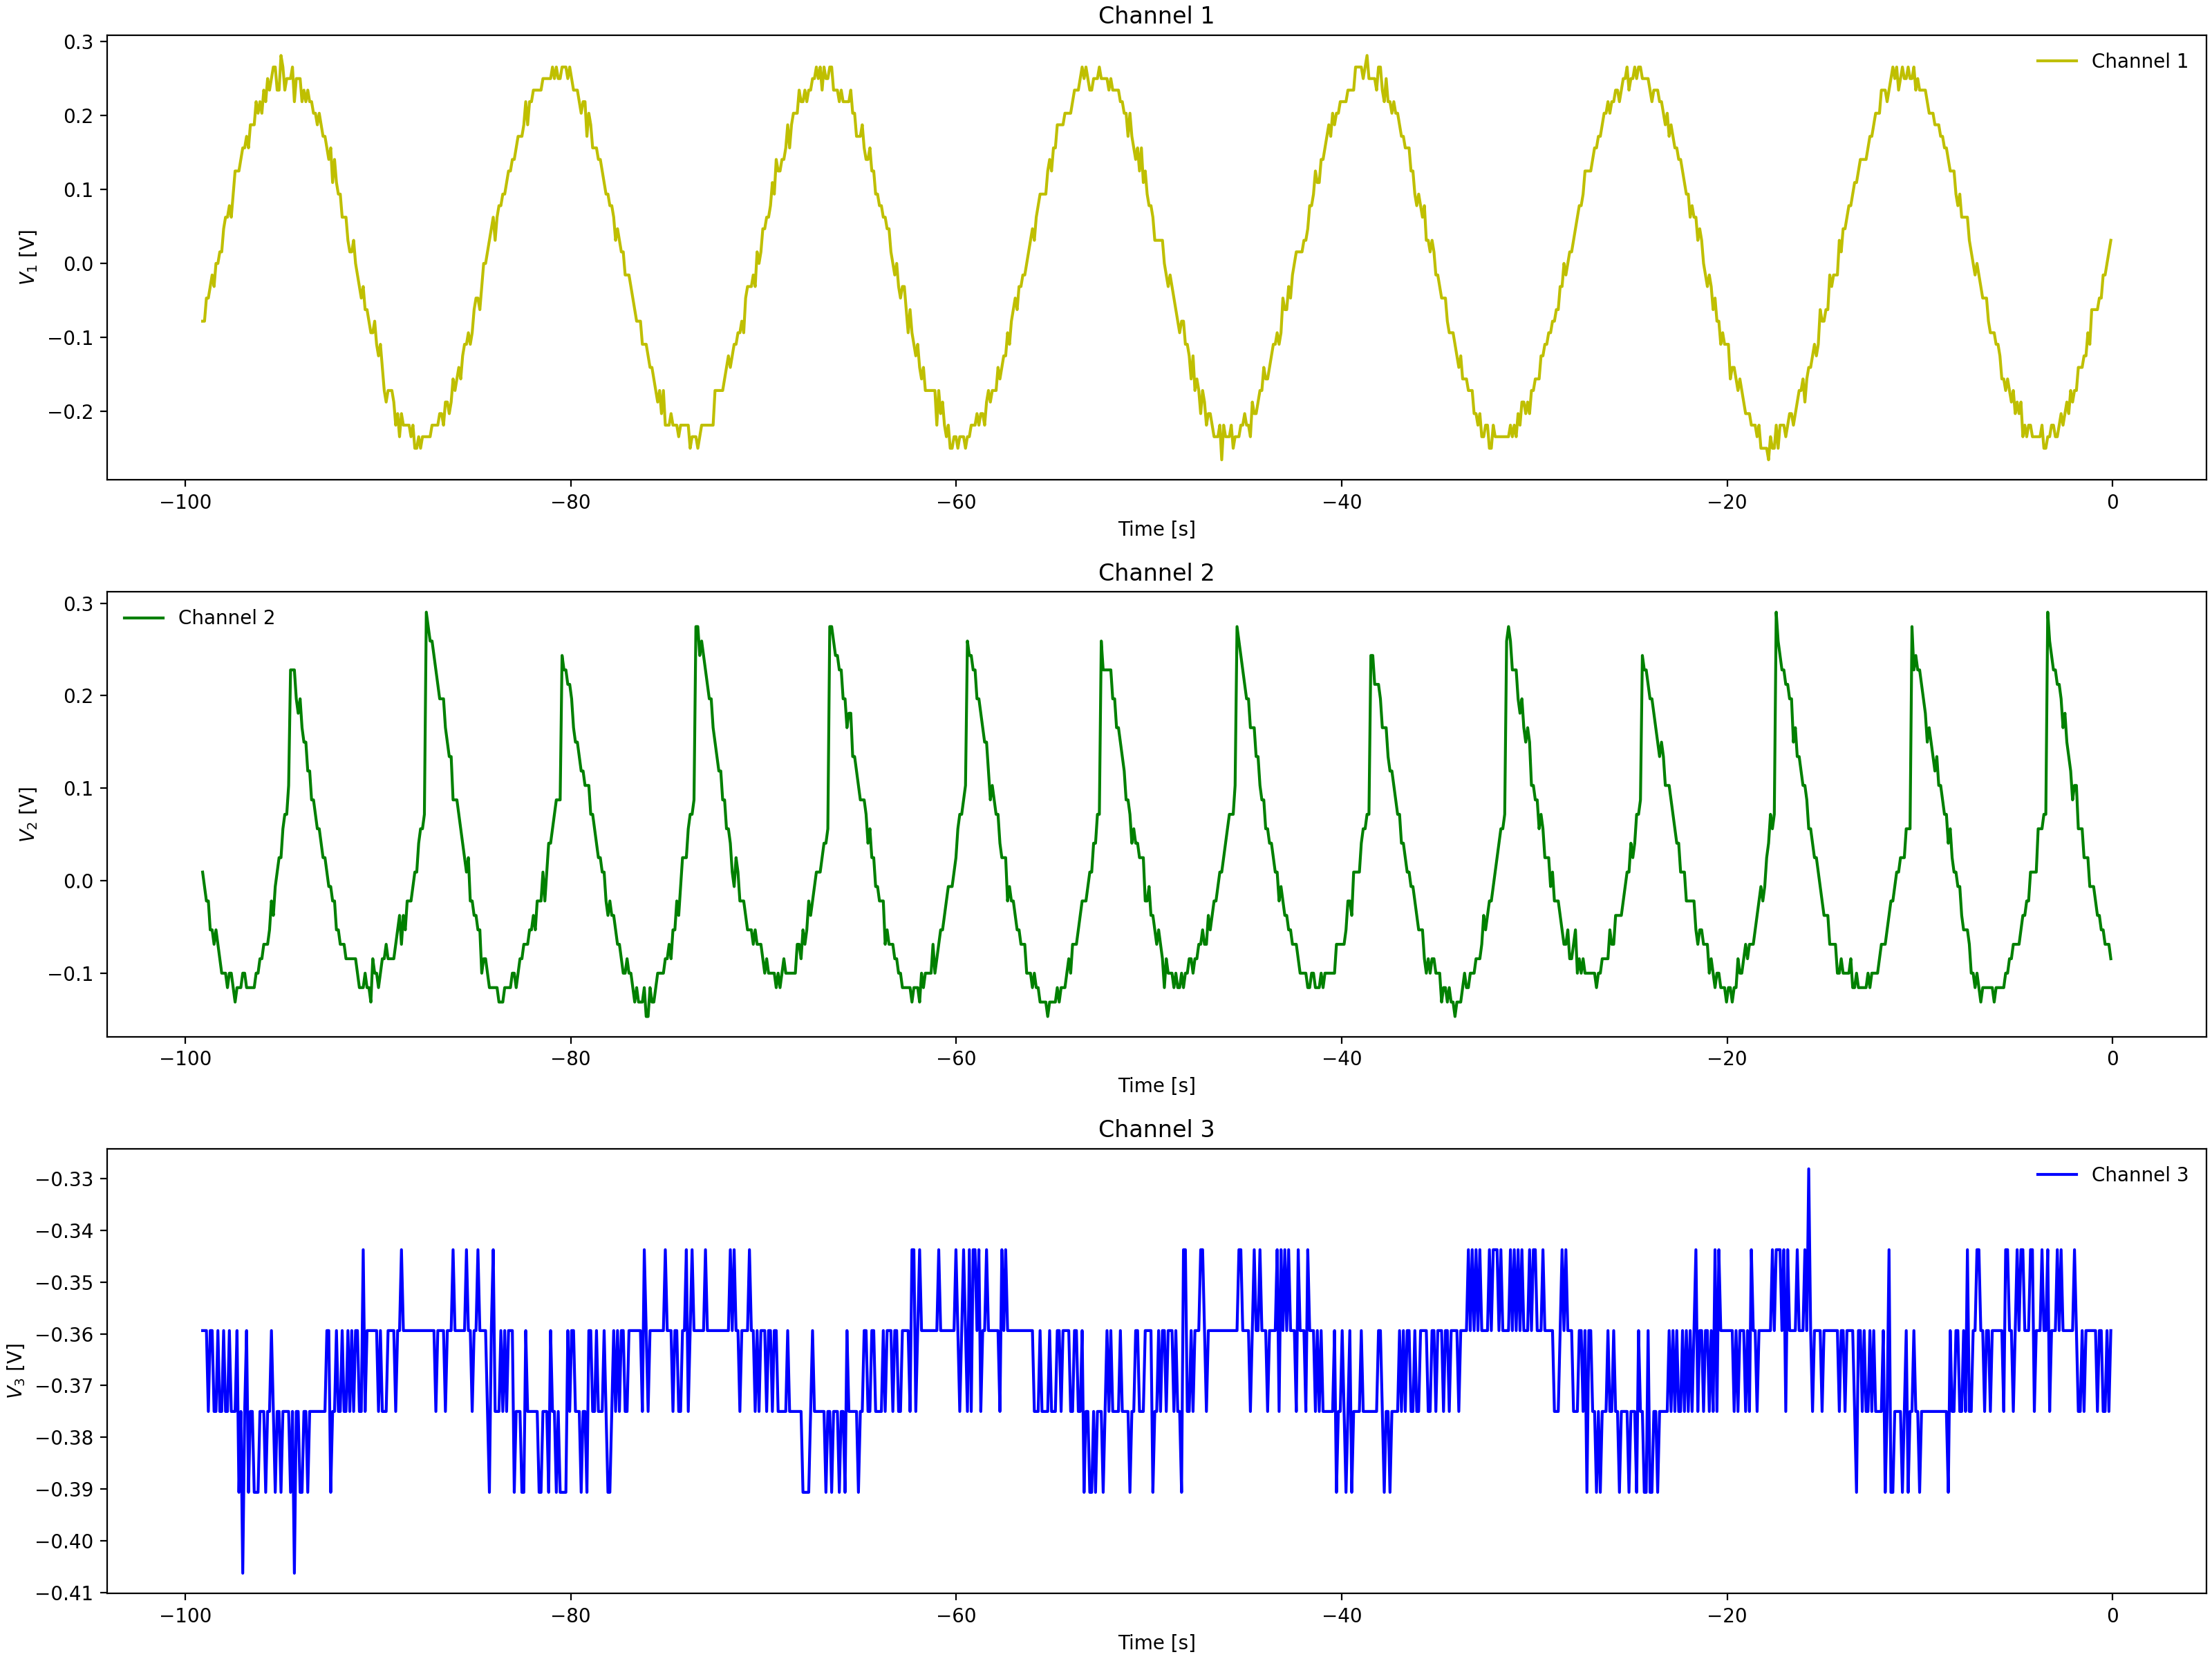

Source data for this figure (header and first rows):
Channel 1 Time, Channel 1 Voltage, Channel 2 Time, Channel 2 Voltage, Channel 3 Time, Channel 3 Voltage
-0.0992, 0.01537, -0.0992, -0.069, -0.0992, -0.375
-0.1984, 0.031, -0.1984, -0.069, -0.1984, -0.375
-0.2976, 0.01537, -0.2976, -0.069, -0.2976, -0.375
-0.3968, -0.01588, -0.3968, -0.069, -0.3968, -0.375
-0.496, -0.01588, -0.496, -0.069, -0.496, -0.3594
-0.5952, -0.0315, -0.5952, -0.069, -0.5952, -0.3594
-0.6944, -0.06275, -0.6944, -0.03775, -0.6944, -0.3594
-0.7936, -0.04713, -0.7936, -0.05337, -0.7936, -0.3594
-0.8928, -0.04713, -0.8928, -0.02212, -0.8928, -0.3594
-0.992, -0.07838, -0.992, -0.02212, -0.992, -0.3594
-1.091, -0.094, -1.091, -0.02212, -1.091, -0.375
-1.19, -0.1096, -1.19, -0.02212, -1.19, -0.375
-1.29, -0.1096, -1.29, 0.009125, -1.29, -0.3594
-1.389, -0.1096, -1.389, 0.02475, -1.389, -0.3594
-1.488, -0.1253, -1.488, 0.04038, -1.488, -0.3594
-1.587, -0.1565, -1.587, 0.02475, -1.587, -0.3594
-1.686, -0.1565, -1.686, 0.056, -1.686, -0.375
-1.786, -0.1565, -1.786, 0.07162, -1.786, -0.3438
-1.885, -0.1721, -1.885, 0.1029, -1.885, -0.375
-1.984, -0.1721, -1.984, 0.1029, -1.984, -0.3594
-2.083, -0.1721, -2.083, 0.1029, -2.083, -0.3594
-2.182, -0.1721, -2.182, 0.1029, -2.182, -0.3594
-2.282, -0.2034, -2.282, 0.1341, -2.282, -0.375
-2.381, -0.2034, -2.381, 0.1341, -2.381, -0.3594
-2.48, -0.1878, -2.48, 0.1654, -2.48, -0.3594
-2.579, -0.2034, -2.579, 0.1654, -2.579, -0.375
-2.678, -0.2346, -2.678, 0.1966, -2.678, -0.3594
-2.778, -0.2346, -2.778, 0.1966, -2.778, -0.3438
-2.877, -0.219, -2.877, 0.2122, -2.877, -0.3594
-2.976, -0.2346, -2.976, 0.2122, -2.976, -0.3594
-3.075, -0.2346, -3.075, 0.2435, -3.075, -0.3594
-3.174, -0.219, -3.174, 0.2591, -3.174, -0.3438
-3.274, -0.219, -3.274, 0.2435, -3.274, -0.3438
-3.373, -0.2502, -3.373, 0.2591, -3.373, -0.3594
-3.472, -0.2346, -3.472, 0.2747, -3.472, -0.3594
-3.571, -0.2346, -3.571, 0.08725, -3.571, -0.3438
-3.67, -0.219, -3.67, 0.056, -3.67, -0.3438
-3.77, -0.219, -3.77, 0.04038, -3.77, -0.3594
-3.869, -0.2502, -3.869, 0.056, -3.869, -0.3594
-3.968, -0.2502, -3.968, 0.056, -3.968, -0.3594
-4.067, -0.2346, -4.067, 0.02475, -4.067, -0.3594
-4.166, -0.219, -4.166, 0.02475, -4.166, -0.3594
-4.266, -0.2346, -4.266, 0.009125, -4.266, -0.3594
-4.365, -0.2346, -4.365, -0.0065, -4.365, -0.3594
-4.464, -0.219, -4.464, -0.02212, -4.464, -0.3438
-4.563, -0.219, -4.563, -0.05337, -4.563, -0.3594
-4.662, -0.2346, -4.662, -0.02212, -4.662, -0.3438
-4.762, -0.2346, -4.762, -0.069, -4.762, -0.3594
-4.861, -0.1878, -4.861, -0.069, -4.861, -0.3594
-4.96, -0.219, -4.96, -0.069, -4.96, -0.3594
-5.059, -0.2034, -5.059, -0.08463, -5.059, -0.3594
-5.158, -0.2034, -5.158, -0.069, -5.158, -0.3594
-5.258, -0.1721, -5.258, -0.08463, -5.258, -0.3594
-5.357, -0.1721, -5.357, -0.069, -5.357, -0.3594
-5.456, -0.1721, -5.456, -0.1003, -5.456, -0.3594
-5.555, -0.1721, -5.555, -0.1003, -5.555, -0.3438
-5.654, -0.1409, -5.654, -0.1003, -5.654, -0.3594
-5.754, -0.1565, -5.754, -0.1003, -5.754, -0.375
-5.853, -0.1409, -5.853, -0.1003, -5.853, -0.3594
-5.952, -0.1253, -5.952, -0.1159, -5.952, -0.375
... 939 more rows
